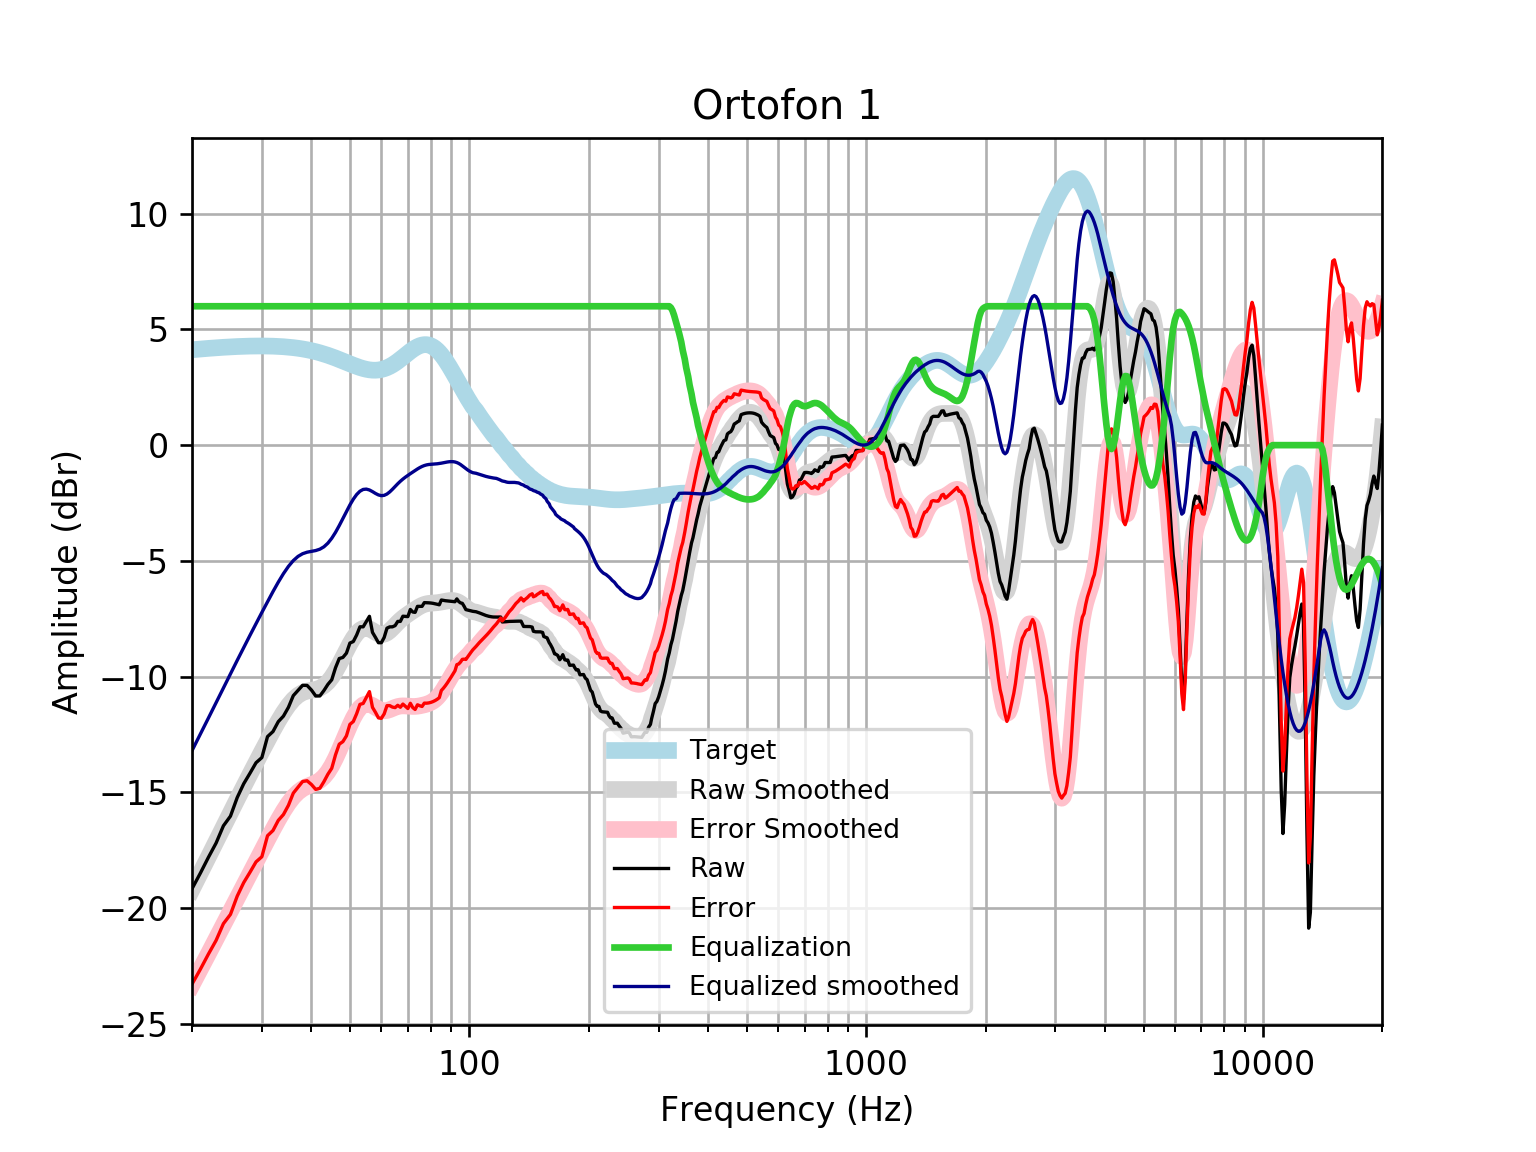

Values plotted in this chart, from the file beside it:
frequency, raw, error, smoothed, error_smoothed, equalization, equalized_raw, equalized_smoothed, target
20, -19.16, -23.28, -19.2, -23.32, 6, -13.16, -13.2, 4.121
21, -18.48, -22.64, -18.48, -22.63, 6.0, -12.48, -12.48, 4.152
22, -17.8, -21.98, -17.79, -21.97, 6.0, -11.8, -11.79, 4.18
23, -17.19, -21.39, -17.12, -21.33, 6, -11.19, -11.12, 4.205
24, -16.44, -20.67, -16.49, -20.71, 6, -10.44, -10.49, 4.227
25, -16.03, -20.27, -15.88, -20.12, 6, -10.03, -9.879, 4.245
26, -15.22, -19.48, -15.3, -19.56, 6.0, -9.223, -9.297, 4.259
27, -14.63, -18.9, -14.74, -19.01, 6.0, -8.626, -8.743, 4.271
28, -14.17, -18.45, -14.21, -18.49, 6.0, -8.172, -8.215, 4.278
29, -13.72, -18, -13.71, -17.99, 6, -7.719, -7.71, 4.283
30, -13.5, -17.78, -13.23, -17.51, 6.0, -7.496, -7.226, 4.284
31, -12.59, -16.87, -12.76, -17.05, 6, -6.591, -6.764, 4.281
32, -12.37, -16.65, -12.33, -16.6, 6, -6.371, -6.326, 4.275
33, -11.94, -16.21, -11.92, -16.18, 6.0, -5.944, -5.918, 4.265
34, -11.71, -15.96, -11.55, -15.8, 6, -5.706, -5.551, 4.251
35, -11.33, -15.56, -11.24, -15.47, 6, -5.325, -5.238, 4.233
36, -10.82, -15.03, -10.99, -15.2, 6, -4.821, -4.988, 4.211
37, -10.59, -14.78, -10.81, -14.99, 6.0, -4.594, -4.807, 4.185
38, -10.37, -14.53, -10.69, -14.84, 6, -4.374, -4.69, 4.155
39, -10.38, -14.5, -10.62, -14.74, 6.0, -4.38, -4.625, 4.12
40, -10.58, -14.66, -10.59, -14.67, 6, -4.579, -4.588, 4.08
41, -10.83, -14.87, -10.55, -14.59, 6, -4.834, -4.553, 4.037
42, -10.83, -14.82, -10.49, -14.48, 6, -4.834, -4.494, 3.989
43, -10.6, -14.54, -10.39, -14.33, 6.0, -4.601, -4.392, 3.937
44, -10.34, -14.22, -10.23, -14.11, 6.0, -4.335, -4.235, 3.881
45, -10.14, -13.96, -10.02, -13.84, 6, -4.136, -4.023, 3.823
46, -9.613, -13.38, -9.766, -13.53, 6.0, -3.613, -3.766, 3.762
47, -9.218, -12.92, -9.476, -13.17, 6.0, -3.218, -3.476, 3.7
48, -9.172, -12.81, -9.171, -12.81, 6.0, -3.172, -3.171, 3.636
49, -8.986, -12.56, -8.868, -12.44, 6, -2.986, -2.868, 3.574
50, -8.55, -12.06, -8.584, -12.1, 6, -2.55, -2.584, 3.512
51, -8.484, -11.94, -8.334, -11.79, 6, -2.484, -2.334, 3.454
52, -8.201, -11.6, -8.133, -11.53, 6, -2.201, -2.133, 3.4
53, -7.847, -11.2, -7.991, -11.34, 6, -1.847, -1.991, 3.351
54, -7.848, -11.16, -7.913, -11.22, 6.0, -1.848, -1.913, 3.31
55, -7.622, -10.9, -7.899, -11.18, 6.0, -1.622, -1.899, 3.276
56, -7.394, -10.65, -7.937, -11.19, 6, -1.394, -1.937, 3.253
57, -8.089, -11.33, -8.007, -11.25, 6, -2.089, -2.007, 3.239
58, -8.306, -11.54, -8.086, -11.33, 6.0, -2.306, -2.086, 3.237
59, -8.534, -11.78, -8.151, -11.4, 6, -2.534, -2.151, 3.246
60, -8.535, -11.8, -8.182, -11.45, 6, -2.535, -2.182, 3.268
61, -8.308, -11.61, -8.169, -11.47, 6, -2.308, -2.169, 3.301
62, -7.907, -11.25, -8.112, -11.46, 6.0, -1.907, -2.112, 3.346
63, -7.85, -11.25, -8.02, -11.43, 6.0, -1.85, -2.02, 3.402
64, -7.848, -11.32, -7.907, -11.38, 6, -1.848, -1.907, 3.468
65, -7.796, -11.34, -7.785, -11.33, 6, -1.796, -1.785, 3.542
66, -7.615, -11.24, -7.668, -11.29, 6, -1.615, -1.668, 3.622
67, -7.615, -11.32, -7.561, -11.27, 6, -1.615, -1.561, 3.707
68, -7.39, -11.19, -7.466, -11.26, 6, -1.39, -1.466, 3.796
69, -7.397, -11.28, -7.382, -11.27, 6, -1.397, -1.382, 3.884
70, -7.407, -11.38, -7.306, -11.28, 6.0, -1.407, -1.306, 3.97
71, -7.098, -11.15, -7.233, -11.28, 6.0, -1.098, -1.233, 4.053
72, -7.208, -11.34, -7.163, -11.29, 6, -1.208, -1.163, 4.128
73, -7.223, -11.42, -7.094, -11.29, 6.0, -1.223, -1.094, 4.195
74, -6.964, -11.22, -7.029, -11.28, 6, -0.9642, -1.029, 4.251
75, -6.962, -11.26, -6.97, -11.26, 6, -0.9619, -0.9703, 4.295
76, -6.964, -11.29, -6.92, -11.24, 6, -0.9637, -0.9205, 4.325
77, -6.803, -11.14, -6.882, -11.22, 6, -0.8032, -0.8815, 4.341
78, -6.807, -11.15, -6.854, -11.19, 6, -0.8066, -0.8538, 4.34
79, -6.811, -11.14, -6.836, -11.16, 6, -0.8114, -0.8362, 4.324
... 553 more rows
